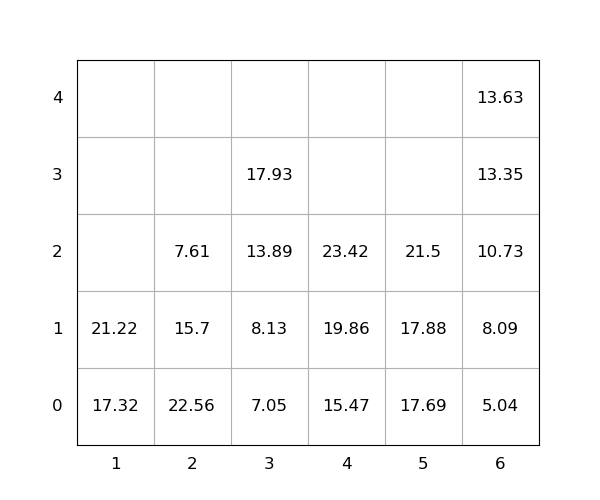

Source data for this figure (header and first rows):
idx, loc_x, loc_y, loc_z, weight, seq, emerg, reloc, size(ft)
1, 4, 0, 0, 15.47, 0, 0, 0, 20
2, 5, 0, 0, 17.69, 0, 0, 0, 20
3, 2, 0, 0, 22.56, 0, 0, 1.0, 20
4, 4, 0, 1, 19.86, 1, 0, 0, 20
5, 6, 0, 0, 5.04, 2, 0, 0, 20
6, 4, 0, 2, 23.42, 3, 0, 0, 20
7, 6, 0, 1, 8.09, 4, 0, 0, 20
8, 5, 0, 1, 17.88, 5, 0, 0, 20
9, 1, 0, 0, 17.32, 6, 0, 0, 20
10, 5, 0, 2, 21.5, 7, 0, 0, 20
11, 6, 0, 2, 10.73, 8, 0, 0, 20
12, 3, 0, 0, 7.05, 9, 0, 0, 20
13, 1, 0, 1, 21.22, 10, 0, 0, 20
14, 2, 0, 1, 15.7, 11, 0, 1.0, 20
15, 6, 0, 3, 13.35, 12, 0, 0, 20
16, 3, 0, 1, 8.13, 13, 0, 0, 20
17, 3, 0, 2, 13.89, 14, 0, 0, 20
18, 3, 0, 3, 17.93, 15, 0, 0, 20
19, 2, 0, 2, 7.61, 16, 0, 1.0, 20
20, 6, 0, 4, 13.63, 17, 0, 0, 20
